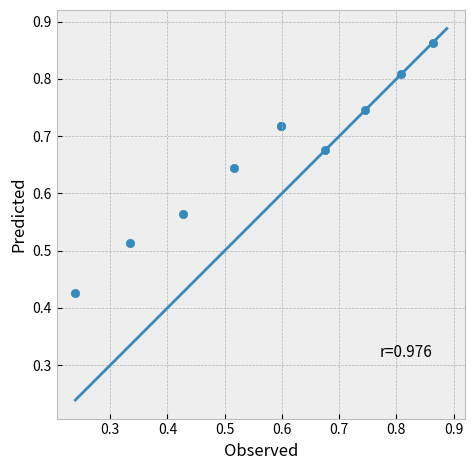
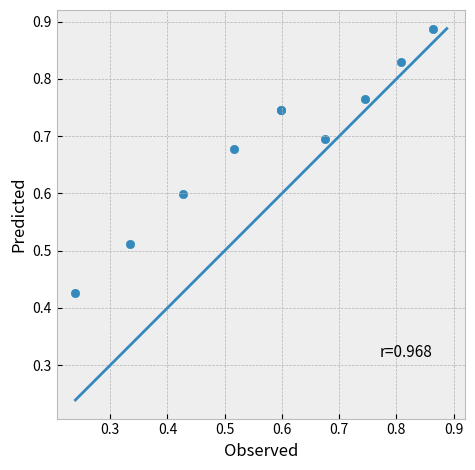
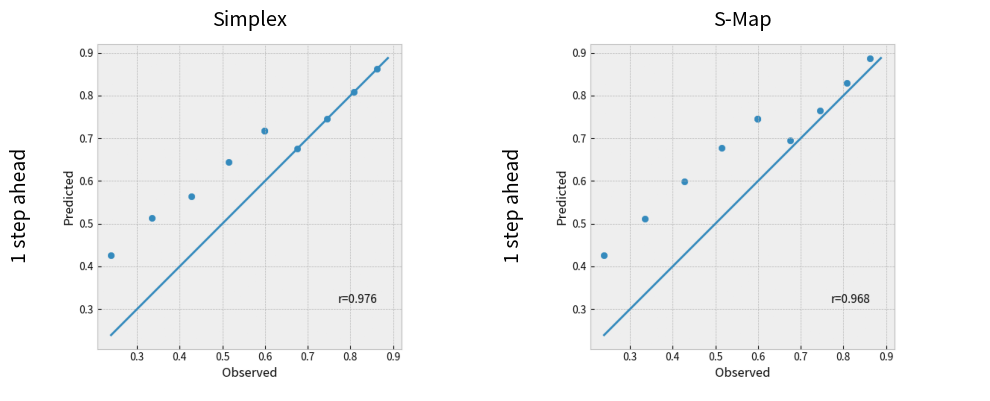

Source code (Python) for these figures, in order:
import math
import numpy as np
import matplotlib.pyplot as plt
import pandas as pd
#from matplotlib.ticker import FuncFormatter
from scipy.stats import pearsonr


class Point:
    def __init__(self, value, time_stamp, species, location):
        self.value = value
        self.time_stamp = time_stamp
        self.species = species
        self.loc = location

    def display_info(self):
        print(f"Value: {self.value}")
        print(f"Observation time: {self.time_stamp}")
        print(f"Species: {self.species}")
        print(f"Location: {self.loc}")


class EmbeddingVector:
    def __init__(self, values, next_time_stamp, species, location):
        self.values = values
        self.next_time_stamp = next_time_stamp
        self.species = species
        self.location = location

    def display_info(self):
        print(f"Values: {self.values}")
        print(f"Observation time: {self.time_stamp}")
        print(f"Species: {self.species}")
        print(f"Location: {self.location}")


# class TimeSeries:
#
#     def __init__(self, points, location="loc", species='spec', interval=1):
#         self.points = points
#         self.location = location
#         self.species = species
#         self.interval = interval
#         self.length = len(points)
#         self.obs_times = None
#         self.time_span = None
#         self.start_point = None
#         self.order()
#
#     def display_info(self):
#         print(f"Number of points: {self.length}")
#         print(f"From location: {self.location}")
#         print(f"Of species: {self.species}")
#         print(f"Between times {self.time_span[0]} and {self.time_span[1]}")
#         print(f"With sampling interval {self.interval}.")
#
#     def order(self):
#         sorted_points = sorted(self.points, key=lambda p: p.time_stamp)
#         self.points = sorted_points
#         self.obs_times = [point.time_stamp for point in self.points]
#         self.time_span = [min(self.obs_times), max(self.obs_times)]
#         self.start_point = sorted_points[0]
#
#     def differentiate(self):
#
#         new_points = []
#
#         for i in range(1, len(self.points)):
#             new_point = copy.copy(self.points[i])
#             new_point.value = self.points[i].value - self.points[i - 1].value
#             new_points.append(new_point)
#
#         self.points = new_points
#
#     def reverse_differentiate(self):
#
#         new_points = []
#
#         prev = self.start_point
#         new_points.append(prev)
#
#         for i in range(0, self.length - 1): # or self.length?
#             new_point = copy.copy(self.points[i])
#             new_point.value = self.points[i].value + prev.value
#             new_points.append(new_point)
#             prev = new_point
#
#         self.points = new_points
#
#
# class ConcatenatedTimeSeries:
#     def __init__(self, points):
#         self.points = points
#         self.length = len(points)
#         self.locations = [point.location for point in points]
#         self.species = [point.species for point in points]
#         #self.interval = points[0].interval
#         self.obs_times = set([point.time_stamp for point in points])
#         self.time_span = [min(self.obs_times), max(self.obs_times)]
#
#     def display_info(self):
#         print(f"Total number of points: {sum([ts.length for ts in self.points])}")
#         print(f"From {len(self.locations)} locations: {self.locations}")
#         print(f"Of {len(self.species)} species: {self.species}")
#         print(f"Between times {self.time_span[0]} and {self.time_span[1]}")
#         #print(f"With sampling interval {self.interval}.")
#
#     def order(self):
#         for ts in self.points:
#             ts.order()
#
#     def differentiate(self):
#         for ts in self.points:
#             ts.differentiate()
#
#     def reverse_differentiate(self):
#         for ts in self.points:
#             ts.reverse_differentiate()


class Library:
    def __init__(self, points, dim, lag, horizon, cv_method, cv_fraction):
        self.points = points
        self.dim = dim
        self.lag = lag
        self.horizon = horizon
        self.cv_method = cv_method
        self.cv_fraction = cv_fraction
        self.train = []
        self.test = []

        self.fill_libraries()

    def fill_libraries(self):

        locations = set([point.loc for point in self.points])
        species = set([point.species for point in self.points])

        for loc in locations:
            for spec in species:

                lib = self.embed_time_series(loc, spec)
                train, test = self.split_library(lib)

                self.train += train
                self.test += test

    def create_hankel_matrix(self, ts):
        """
        Returns the first E+1 rows of the Hankel-matrix of a time series. Each consecutive row contains
        the time series shifted backwards lag time steps. Should only contain one location,species pair!
        """
        # TODO: integrate time stamps into this

        dim = self.dim
        lag = self.lag
        hankel_matrix = []

        for i in range(dim + 1):
            if i == 0:
                delayed_ts = ts[(dim - i) * lag:]  # Add original time series
            else:
                delayed_ts = ts[(dim - i) * lag:-i * lag]  # Add time series that is shifted i times
            hankel_matrix.append(delayed_ts)

        hankel_matrix = np.stack(hankel_matrix, axis=0)  # turn list into np.array

        return hankel_matrix

    def shift_hankel_matrix(self, matrix):
        """
        Shift first row to the left horizon-1 times
        """
        if self.horizon > 1:
            one_step_ahead = matrix[0, :]
            n_step_ahead = one_step_ahead[self.horizon - 1:]
            matrix = matrix[:, :-(self.horizon - 1)]
            matrix[0, :] = n_step_ahead

        return matrix

    def hankel_to_lib(self, matrix):
        """From a hankel matrix, creates a library of input,output-pairs"""
        lib = []
        for col in range(matrix.shape[1]):
            t, spec, loc = matrix[0, col].time_stamp, matrix[0, col].species, matrix[0, col].loc
            x = EmbeddingVector([point.value for point in matrix[1:, col]], t, spec, loc)
            y = matrix[0, col]
            lib.append([x, y])
        return lib

    def embed_time_series(self, location, species):

        # Select subset of points and turn into TimeSeries
        points = [point for point in self.points if point.loc == location and point.species == species]

        # Create hankel_matrix and shift if horizon != 1
        hankel_matrix = self.create_hankel_matrix(points)
        hankel_matrix = self.shift_hankel_matrix(hankel_matrix)

        # From hankel_matrix, save pairs in lib
        lib = self.hankel_to_lib(hankel_matrix)

        return lib

    def split_library(self, lib):
        if self.cv_method == "LB":
            train, test = self.split_last_block(lib)

        elif self.cv_method == "RB":
            train, test = self.split_rolling_base(lib)

        return train, test

    def split_last_block(self, lib):

        # Split predictor from response variables
        X, y = [], []
        t_min, t_max = math.inf, -math.inf

        for point in lib:
            X.append(point[0])
            y.append(point[1])

            if point[1].time_stamp < t_min:
                t_min = point[1].time_stamp
            if point[1].time_stamp > t_max:
                t_max = point[1].time_stamp

        # Split into training and test set (time ordered)
        cut_off = int(math.ceil(t_min + (t_max - t_min) * self.cv_fraction))  # TODO: naar boven of onder afronden?

        X_train, y_train, X_test, y_test = [], [], [], []
        for i in range(len(X)):
            if y[i].time_stamp <= cut_off:
                X_train.append(X[i])
                y_train.append(y[i])
            else:
                X_test.append(X[i])
                y_test.append(y[i])

        train = list(zip(X_train, y_train))
        test = list(zip(X_test, y_test))

        return train, test

    def split_rolling_base(lib, frac):
        return 0
        # # TODO: fix a lot
        # min_tr_size = 1
        # n_bins = 1
        #
        # # Initialize training and test sets
        # X_trains, y_trains = [], []
        # X_tests, y_tests = [], []
        #
        # # Split predictor variables from target variables
        # X, y = [], []
        # for point in lib:
        #     X.append(point[0])
        #     y.append(point[1])
        #
        # # Determine bin sizes
        # bin_size = max(1, int((len(lib) - min_tr_size) / n_bins))
        #
        # # Fix n_bins if necessary
        # if n_bins > int((len(lib) - min_tr_size) / bin_size):
        #     n_bins = int((len(lib) - min_tr_size) / bin_size)
        #
        # stop = len(lib)
        #
        # # For each bin, fill a training and test set
        # for i in range(n_bins):
        #     start = stop - bin_size
        #     X_test, y_test = X[start:stop], y[start:stop]
        #     X_train, y_train = X[0:start], y[0:start]
        #     X_trains.append(X_train)
        #     X_tests.append(X_test)
        #     y_trains.append(y_train)
        #     y_tests.append(y_test)
        #     stop = stop - bin_size
        #
        # return X_trains, y_trains, X_tests, y_tests


class EDM():

    def __init__(self, lag=1, horizon=1, max_dim=10, cv_method="LB", cv_fraction=0.5):
        self.lag = lag
        self.dim = None
        self.max_dim = max_dim
        self.theta = None
        self.horizon = horizon
        self.cv_method = cv_method
        self.cv_fraction = cv_fraction
        self.results_simplex = {}
        self.results_smap = {}
        self.lib = []
        self.training_ts = []

        self.interval = 0

        self.initialize_results()

    def correct_max_dim(self, points, max_dim):

        length = math.inf

        locations = set([point.loc for point in points])

        for loc in locations:
            loc_length = len([point for point in points if point.loc == loc])
            if  loc_length < length:
                length = loc_length

        if max_dim > (length - 2 - self.horizon) / self.lag:
            max_dim = max(1, (length - 2 - 1) / self.horizon)

        return max_dim

    def initialize_results(self):
        self.results_simplex['corr'] = -math.inf
        self.results_simplex['mae'] = math.inf
        self.results_simplex['rmse'] = math.inf
        self.results_simplex['corr_list'] = []
        self.results_simplex['mae_list'] = []
        self.results_simplex['rmse_list'] = []
        self.results_simplex['dim'] = None

        self.results_smap['corr'] = -math.inf
        self.results_smap['mae'] = math.inf
        self.results_smap['rmse'] = math.inf
        self.results_smap['corr_list'] = []
        self.results_smap['mae_list'] = []
        self.results_smap['rmse_list'] = []
        self.results_smap['theta'] = None

    def initialize_single_result(self, param, value):
        result = {}
        result['corr'] = 0
        result['mae'] = 0
        result['rmse'] = 0
        result[param] = value
        result['observed'] = []
        result['predicted'] = []

        return result

    def update_single_result(self, result, n_mae, n_corr, obs, pred):
        try:
            diff = np.subtract(obs, pred)
            result['mae'] += np.mean(abs(diff))
            result['rmse'] += math.sqrt(np.mean(np.square(diff)))
            result['observed'] += obs
            result['predicted'] += pred
        except:
            n_mae -= 1

        try:
            result['corr'] += pearsonr(obs, pred)[0]
        except:
            n_corr -= 1
        return result, n_mae, n_corr

    def update_results(self, result, method):

        if method == "simplex":
            self.results_simplex['corr_list'].append(result['corr'])
            self.results_simplex['rmse_list'].append(result['rmse'])
            self.results_simplex['mae_list'].append(result['mae'])

            if result['corr'] > self.results_simplex['corr'] or self.results_simplex['corr'] == -math.inf:
                self.results_simplex['observed'] = result['observed']
                self.results_simplex['predicted'] = result['predicted']
                self.results_simplex['corr'] = result['corr']
                self.results_simplex['dim'] = result['dim']
                self.dim = result['dim']

        elif method == "smap":
            self.results_smap['corr_list'].append(result['corr'])
            self.results_smap['rmse_list'].append(result['rmse'])
            self.results_smap['mae_list'].append(result['mae'])

            if result['corr'] > self.results_smap['corr'] or self.results_smap['corr'] == -math.inf:
                self.results_smap['observed'] = result['observed']
                self.results_smap['predicted'] = result['predicted']
                self.results_smap['corr'] = result['corr']
                self.results_smap['theta'] = result['theta']
                self.theta = result['theta']

        else:
            print("0")

    def knn_forecasting(self, lib):

        result = self.initialize_single_result(param="dim", value=lib.dim)

        if lib.cv_method == "LB":
            X_train, y_train = list(zip(*lib.train))
            X_test, y_test = list(zip(*lib.test))

            dist_matrix = create_distance_matrix(X_test, X_train)

            observed = []
            predicted = []

            for target in range(len(X_test)):

                dist_to_target = dist_matrix[target, :]

                if len(dist_to_target) == lib.dim + 1:
                    nearest_neighbors = np.arange(0, lib.dim + 1)
                else:
                    nearest_neighbors = np.argpartition(dist_to_target, min(lib.dim + 1, len(dist_to_target) - 1))[:lib.dim + 1]

                min_distance = dist_to_target[nearest_neighbors[0]]

                weighted_average = 0
                total_weight = 0
                weights = []

                # Calculate weighted sum of next value
                for neighbor in nearest_neighbors:
                    if min_distance == 0:
                        if dist_to_target[neighbor] == 0:
                            weight = 1
                        else:
                            weight = 0.000001
                    else:
                        weight = np.exp(-dist_to_target[neighbor] / min_distance)

                    next_val = y_train[neighbor].value
                    weighted_average += next_val * weight
                    total_weight += weight
                    weights.append(weight)

                # Calculate weighted average
                weighted_average = weighted_average / total_weight
                predicted.append(weighted_average)
                observed.append(y_test[target].value)

            result, n_mae, n_corr = self.update_single_result(result, n_mae=1, n_corr=1, obs=observed, pred=predicted)

        else:
            for i in range(len(lib.train)):

                train, test = lib.train[i], lib.test[i]

                X_train, y_train = list(zip(*train))
                X_test, y_test = list(zip(*test))

                dist_matrix = create_distance_matrix(X_test, X_train)

            observed = []
            predicted = []

            for target in range(len(X_test)):

                dist_to_target = dist_matrix[target, :]

                if len(dist_to_target) == lib.dim + 1:
                    nearest_neighbors = np.arange(0, lib.dim + 1)
                else:
                    nearest_neighbors = np.argpartition(dist_to_target, min(lib.dim + 1, len(dist_to_target) - 1))[:lib.dim + 1]

                min_distance = dist_to_target[nearest_neighbors[0]]

                weighted_average = 0
                total_weight = 0
                weights = []

                # Calculate weighted sum of next value
                for neighbor in nearest_neighbors:
                    if min_distance == 0:
                        if dist_to_target[neighbor] == 0:
                            weight = 1
                        else:
                            weight = 0.000001
                    else:
                        weight = np.exp(-dist_to_target[neighbor] / min_distance)

                    next_val = y_train[neighbor].value
                    weighted_average += next_val * weight
                    total_weight += weight
                    weights.append(weight)

                # Calculate weighted average
                weighted_average = weighted_average / total_weight
                predicted.append(weighted_average)
                observed.append(y_test[target].value)

                # Update result
                n_mae, n_corr = len(lib.train), len(lib.train)
                result, n_mae, n_corr = self.update_single_result(result, n_mae, n_corr, observed, predicted)

            result = average_result(result, n_mae, n_corr)

        return result

    def smap_forecasting(self, lib, theta):

        result = self.initialize_single_result(param='theta', value=theta)

        if lib.cv_method == "LB":
            X_train, y_train = list(zip(*lib.train))
            X_test, y_test = list(zip(*lib.test))

            dist_matrix = create_distance_matrix(X_test, X_train)

            observed = []
            predicted = []

            for target in range(len(X_test)):
                # Calculate weights for each training point
                distances = dist_matrix[target, :]
                weights = np.exp(-theta * distances / np.mean(distances))

                # Fill vector of weighted future values of training set
                next_values = [point.value for point in y_train]
                b = np.multiply(weights, next_values)

                # Fill matrix A
                embedding_vectors = np.array([point.values for point in X_train])
                A = embedding_vectors * np.array(weights)[:, None]

                # Calculate coefficients C using the pseudo-inverse of A (via SVD)
                coeffs = np.matmul(np.linalg.pinv(A), b)

                # Make prediction
                prediction = np.matmul(np.array(X_test[target].values), coeffs)
                observed.append(y_test[target].value)
                predicted.append(prediction)

            result, n_mae, n_corr = self.update_single_result(result, n_mae=1, n_corr=1, obs=observed, pred=predicted)

        elif lib.cv_method == "RB":

            for i in range(len(lib.train)):

                train, test = lib.train[i], lib.test[i]

                X_train, y_train = list(zip(*train))
                X_test, y_test = list(zip(*test))

                dist_matrix = create_distance_matrix(X_test, X_train)
                dist_matrix = create_distance_matrix(X_test, X_train)

                observed = []
                predicted = []

                for target in range(len(X_test)):
                    # Calculate weights for each training point
                    distances = dist_matrix[target, :]
                    weights = np.exp(-theta * distances / np.mean(distances))

                    # Fill vector of weighted future values of training set
                    next_values = [point.value for point in y_train]
                    b = np.multiply(weights, next_values)

                    # Fill matrix A
                    embedding_vectors = np.array([point.values for point in X_train])
                    A = embedding_vectors * np.array(weights)[:, None]

                    # Calculate coefficients C using the pseudo-inverse of A (via SVD)
                    coeffs = np.matmul(np.linalg.pinv(A), b)

                    # Make prediction
                    prediction = np.matmul(np.array(X_test[target].values), coeffs)
                    observed.append(y_test[target].value)
                    predicted.append(prediction)

                n_mae, n_corr = len(lib.train), len(lib.train)
                result, n_mae, n_corr = self.update_single_result(result, n_mae, n_corr, observed, predicted)

            result = average_result(result, n_mae, n_corr)

        return result

    def simplex(self, points, max_dim=10):

        self.initialize_results()
        max_dim = self.correct_max_dim(points, max_dim)

        for dim in range(1, max_dim + 1):
            lib = Library(points, dim, self.lag, self.horizon, self.cv_method, self.cv_fraction)
            result = self.knn_forecasting(lib)
            self.update_results(result, "simplex")

    def smap(self, points):

        lib = Library(points, self.dim, self.lag, self.horizon, self.cv_method, self.cv_fraction)

        for theta in range(0, 11):
            result = self.smap_forecasting(lib, theta)
            self.update_results(result, "smap")

    def train(self, ts, interval = 1, max_dim=10):
        """
        Performs training of EDM. First performs Simplex, then S-Map.
        :param ts: one list of points, may come from multiple time series. Must be one list and all elements are Point.
        """

        #print("Start training")
        self.interval = interval

        #print("Simplex..........")
        self.simplex(ts, max_dim)

        #print("S-Map............")
        self.smap(ts)

        #self.plot_results()

        self.lib = Library(ts, self.dim, self.lag, self.horizon, "LB", 1).train
        self.training_ts = ts

    def embed_test_data(self, ts):

        embedding_vectors = []

        # Create embedding vectors for the test data
        locations = set([point.loc for point in ts])
        species = set([point.species for point in ts])

        for loc in locations:
            for spec in species:
                points = [point for point in ts if point.loc == loc and point.species == spec]

                # Add from training library (if possible), the dim previous values of the test points
                min_ = min([point.time_stamp for point in points])
                selected_points = [point for point in self.training_ts if point.loc == loc and point.species == spec
                                   and point.time_stamp >= min_ - self.dim*self.interval and point.time_stamp < min_]
                points = selected_points + points
                points = sorted(points, key=lambda p: p.time_stamp)

                # Create hankel_matrix
                hankel_matrix = []

                for i in range(self.dim):   #TODO: Check if changing from self.dim + 1 to this indeed removed the x_t
                    if i == 0:
                        delayed_ts = points[(self.dim - i) * self.lag:]
                    else:
                        delayed_ts = points[(self.dim - i) * self.lag:-i * self.lag]
                    hankel_matrix.append(delayed_ts)

                # Turn hankel_matrix into EmbeddingVector
                hankel_matrix = np.array(hankel_matrix)

                for j in range(hankel_matrix.shape[1]):
                    values = [hankel_matrix[i, j].value for i in range(hankel_matrix.shape[0])]
                    embedding_vec = EmbeddingVector(values, hankel_matrix[0,j].time_stamp + self.interval, spec, loc)
                    embedding_vectors.append(embedding_vec)

        return embedding_vectors

    def predict_new_points_simplex(self, X_test):

        X_train, y_train = map(list, zip(*self.lib))

        dist_matrix = create_distance_matrix(X_test, X_train)
        predicted = []

        for target in range(len(X_test)):

            dist_to_target = dist_matrix[target, :]

            if len(dist_to_target) == self.dim + 1:
                nearest_neighbors = np.arange(0, self.dim + 1)
            else:
                nearest_neighbors = np.argpartition(dist_to_target, min(self.dim, len(dist_to_target) - 1))[
                                    :self.dim + 1]

            min_distance = dist_to_target[nearest_neighbors[0]]

            weighted_average = 0
            total_weight = 0
            weights = []

            # Calculate weighted sum of next value
            for neighbor in nearest_neighbors:
                if min_distance == 0:
                    if dist_to_target[neighbor] == 0:
                        weight = 1
                    else:
                        weight = 0.000001
                else:
                    weight = np.exp(-dist_to_target[neighbor] / min_distance)

                next_val = y_train[neighbor].value
                weighted_average += next_val * weight
                total_weight += weight
                weights.append(weight)

            # Calculate weighted average
            weighted_average = weighted_average / total_weight

            prediction = Point(weighted_average, X_test[target].next_time_stamp, X_test[target].species, X_test[target].location)
            predicted.append(prediction)

        return predicted

    def predict_new_points_smap(self, X_test):
        X_train, y_train = map(list, zip(*self.lib))
        dist_matrix = create_distance_matrix(X_test, X_train)
        predicted = []

        for target in range(len(X_test)):
            # Calculate weights for each training point
            distances = dist_matrix[target, :]
            weights = np.exp(-self.theta * distances / np.mean(distances))

            # Fill vector of weighted future values of training set
            next_values = [point.value for point in y_train]
            b = np.multiply(weights, next_values)

            # Fill matrix A
            embedding_vectors = np.array([point.values for point in X_train])
            A = embedding_vectors * np.array(weights)[:, None]

            # Calculate coefficients C using the pseudo-inverse of A (via SVD)
            coeffs = np.matmul(np.linalg.pinv(A), b)

            # Make prediction
            prediction = np.matmul(np.array(X_test[target].values), coeffs)

            prediction = Point(prediction, X_test[target].next_time_stamp, X_test[target].species,
                               X_test[target].location)
            predicted.append(prediction)

        return predicted

    def predict(self, ts, hor=1):

        X_test = self.embed_test_data(ts)

        results_simplex = []
        results_smap = []

        for i in range(hor):

            # Simplex
            pred_simplex = self.predict_new_points_simplex(X_test)
            results_simplex.append(pred_simplex)

            # S-Map
            pred_smap = self.predict_new_points_smap(X_test)
            results_smap.append(pred_smap)

            # Add EmbeddingVector,Predicion-pairs to the training library
            self.lib += zip(X_test, pred_smap)

            # Change X_test to predict forward from the predicted points
            X_test = self.embed_test_data(pred_smap)

        # Create DataFrames
        simplex = results_simplex
        smap = results_smap

        data_frames = []
        for hor, sublist in enumerate(results_simplex, start=1):
            df_sub = {'location': [point.loc for point in simplex[hor-1]],
                       'species': [point.species for point in simplex[hor-1]],
                       'time_stamp': [point.time_stamp for point in simplex[hor-1]],
                       'pred': [point.value for point in simplex[hor-1]]}
            df = pd.DataFrame(df_sub)
            df['hor'] = hor
            data_frames.append(df)
        df_pred = pd.concat(data_frames, ignore_index=True)

        df_obs = {'location': [point.loc for point in ts],
                  'species': [point.species for point in ts],
                  'time_stamp': [point.time_stamp for point in ts],
                  'obs': [point.value for point in ts]}
        df_obs = pd.DataFrame(df_obs)

        df_simplex = pd.merge(df_pred, df_obs, on=['location', 'species', 'time_stamp'], how='left')

        data_frames = []
        for hor, sublist in enumerate(results_simplex, start=1):
            df_sub = {'location': [point.loc for point in smap[hor-1]],
                       'species': [point.species for point in smap[hor-1]],
                       'time_stamp': [point.time_stamp for point in smap[hor-1]],
                       'pred': [point.value for point in smap[hor-1]]}
            df = pd.DataFrame(df_sub)
            df['hor'] = hor
            data_frames.append(df)
        df_pred = pd.concat(data_frames, ignore_index=True)

        df_smap = pd.merge(df_pred, df_obs, on=['location', 'species', 'time_stamp'], how='left')

        return df_simplex, df_smap

    # Define a custom formatter function

    def plot_results(self):

        plt.style.use('bmh')

        results = self.results_simplex

        # Performance measures per E or theta
        fig, axs = plt.subplots(2, 2, figsize = (10,8))

        # Add titles
        fig.text(0.25, 0.92, 'Simplex', ha='center', va='center', fontsize=16)
        fig.text(0.75, 0.92, 'S-Map', ha='center', va='center', fontsize=16)

        x = np.arange(1, len(results['corr_list']) + 1)

        axs[0,0].plot(x, results['corr_list'])
        axs[0,0].scatter(x, results['corr_list'])
        axs[0,0].set_ylabel("rho")

        # axs[1].plot(x, results['mae_list'])
        # axs[1].scatter(x, results['mae_list'])
        # axs[1].set_ylabel("MAE")

        # axs[2].plot(x, results['rmse_list'])
        # axs[2].scatter(x, results['rmse_list'])
        # axs[2].set_ylabel("RMSE")

        # for i in range(1, len(results['corr_list']) + 1):
            # axs[0,0].axvline(x=i, linestyle='--', color='grey', alpha=0.4)
            # axs[1].axvline(x=i, linestyle='--', color='grey', alpha=0.4)
            # axs[2].axvline(x=i, linestyle='--', color='grey', alpha=0.4)

        axs[0,0].set_xlabel("dimension")

        # Observed vs predictions

        axs[1,0].scatter(results['observed'], results['predicted'])
        min_ = min([min(results['observed']), min(results['predicted'])])
        max_ = max([max(results['observed']), max(results['predicted'])])
        axs[1,0].plot([min_, max_], [min_, max_])
        #axs[1,0].set_title("Simplex\n Observed vs Predicted")
        axs[1,0].set_xlabel("Observed")
        axs[1,0].set_ylabel("Predicted")

        ### SMAP ###
        results = self.results_smap
        x = np.arange(1, len(results['corr_list']) + 1)

        axs[0,1].plot(x, results['corr_list'])
        axs[0,1].scatter(x, results['corr_list'])
        axs[0,1].set_ylabel("rho")

        # axs[1].plot(x, results['mae_list'])
        # axs[1].scatter(x, results['mae_list'])
        # axs[1].set_ylabel("MAE")

        # axs[2].plot(x, results['rmse_list'])
        # axs[2].scatter(x, results['rmse_list'])
        # axs[2].set_ylabel("RMSE")
        # axs[2].set_ylabel("RMSE")

        # for i in range(1, len(results['corr_list']) + 1):
            # axs[0,1].axvline(x=i, linestyle='--', color='grey', alpha=0.4)
            # axs[1].axvline(x=i, linestyle='--', color='grey', alpha=0.4)
            # axs[2].axvline(x=i, linestyle='--', color='grey', alpha=0.4)

        axs[0,1].set_xlabel("theta")
        axs[0,1].sharey(axs[0,0])

        # Observed vs predictions

        axs[1,1].scatter(results['observed'], results['predicted'])
        min_ = min([min(results['observed']), min(results['predicted'])])
        max_ = max([max(results['observed']), max(results['predicted'])])
        axs[1,1].plot([min_, max_], [min_, max_])
        #axs[1,1].set_title("Simplex\n Observed vs Predicted")
        axs[1,1].set_xlabel("Observed")
        axs[1,1].set_ylabel("Predicted")

        line = plt.Line2D((.5, .5), (.1, .95), color="k", linewidth=1)
        fig.add_artist(line)
        plt.tight_layout(rect=[0, 0.1, 1, 0.9])

        # # Apply the custom formatter to the y-axis
        # axs[0, 0].yaxis.set_major_formatter(FuncFormatter(format_y_axis))
        # axs[0, 1].yaxis.set_major_formatter(FuncFormatter(format_y_axis))
        # axs[0, 0].yaxis.set_major_formatter(FuncFormatter(format_y_axis))
        # axs[1, 1].yaxis.set_major_formatter(FuncFormatter(format_y_axis))

        fig.show()

    def plot_predictions(self, ts, df_simplex, df_smap, path = ""):

        #TODO: Doesn't work when horizon = 1

        plt.style.use('bmh')
        hor = max(df_simplex['hor'])
        subplots = []

        ### OBSERVED VERSUS PREDICTED ###
        min_ = min(np.minimum.reduce([df_simplex['pred'], df_simplex['obs'], df_smap['pred'], df_smap['obs']]))
        max_ = max(np.maximum.reduce([df_simplex['pred'], df_simplex['obs'], df_smap['pred'], df_smap['obs']]))

        j = 0
        for i in range(hor):
            fig_00, ax_00 = plt.subplots()
            ax_00.plot([min_, max_], [min_, max_])
            ax_00.scatter(df_simplex[df_simplex['hor'] == i + 1]['obs'],
                          df_simplex[df_simplex['hor'] == i + 1]['pred'])
            x = (df_simplex[df_simplex['hor'] == i + 1]['obs']).values
            y = (df_simplex[df_simplex['hor'] == i + 1]['pred']).values
            indices = ~np.isnan(x) & ~np.isnan(y)
            r, p = pearsonr(np.array(x)[indices], np.array(y)[indices])
            plt.text(.79, .15, 'r={:.3f}'.format(r), fontsize=11, transform=ax_00.transAxes)
            ax_00.set_aspect('equal')
            ax_00.set_xlabel('Observed')
            ax_00.set_ylabel('Predicted')
            fig_00.tight_layout()
            fig_00.savefig(f'plot_{j + 1}.png')
            j += 1
            subplots.append(fig_00)

            fig_01, ax_01 = plt.subplots()
            ax_01.plot([min_, max_], [min_, max_])
            ax_01.scatter(df_smap[df_smap['hor'] == i+1]['obs'],
                          df_smap[df_smap['hor'] == i+1]['pred'])
            x = (df_smap[df_smap['hor'] == i + 1]['obs']).tolist()
            y = (df_smap[df_smap['hor'] == i + 1]['pred']).tolist()
            indices = ~np.isnan(x) & ~np.isnan(y)
            r, p = pearsonr(np.array(x)[indices],np.array(y)[indices])
            plt.text(.79, .15, 'r={:.3f}'.format(r), fontsize=11, transform=ax_01.transAxes)
            ax_01.set_aspect('equal')
            ax_01.set_xlabel('Observed')
            ax_01.set_ylabel('Predicted')
            fig_01.tight_layout()
            fig_01.savefig(f'plot_{j + 1}.png')
            j += 1
            subplots.append(fig_01)

        # Create a big figure to display the saved subplots
        fig_big, axs_big = plt.subplots(hor, 2, figsize=(10,8))

        # Load and display the saved subplots in the big figure
        for i, subplot in enumerate(subplots):
            img = plt.imread(f'plot_{i + 1}.png')

            row = i // 2
            col = i % 2

            if len(axs_big.shape) == 1:
                axs_big[col].imshow(img)
                axs_big[col].axis('off')
                axs_big[col].text(0, 0, f'1 step ahead', fontsize=14, rotation='vertical', position=(-2, 300))

                # Add titles above each column
                axs_big[0].set_title('Simplex')
                axs_big[1].set_title('S-Map')

            else:
                # If there are multiple rows, axs_big is a 2D array
                axs_big[row, col].imshow(img)
                axs_big[row, col].axis('off')

                if i % 2 == 0:
                    axs_big[row, col].text(0, 0, f'{i // 2 + 1} steps ahead', fontsize=14, rotation='vertical', position = (-2, 300))

                # Add titles above each column
                axs_big[0, 0].set_title('Simplex')
                axs_big[0, 1].set_title('S-Map')

        # Show the big figure
        plt.tight_layout()
        plt.savefig("big_plot")
        plt.show()

        # # Training time series + predictions for each location
        # loc = df_simplex['location'][0]
        # spec = df_simplex['species'][0]
        #
        # t_test = df_simplex.loc[(df_simplex['location'] == loc) & (df_simplex['species'] == spec), 'time_stamp'].tolist()
        # t_train = [vec[1].time_stamp for vec in self.lib if vec[1].loc==loc and vec[1].species ==spec]
        #
        # y_test_obs = df_simplex.loc[(df_simplex['location'] == loc) & (df_simplex['species'] == spec), 'obs'].tolist()
        # y_test_pred = df_simplex.loc[(df_simplex['location'] == loc) & (df_simplex['species'] == spec), 'pred'].tolist()
        # y_train = [vec[1].value for vec in self.lib if vec[1].loc == loc and vec[1].species == spec]
        #
        # axes[1,0].plot(t_train + t_test, y_train + y_test_obs, color='blue')
        # axes[1,0].scatter(t_train + t_test, y_train + y_test_obs, color='blue')
        # axes[1,0].scatter(t_test, y_test_pred, color='red')
        #
        # t_test = df_smap.loc[(df_smap['location'] == loc) & (df_smap['species'] == spec), 'time_stamp'].tolist()
        #
        # y_test_obs = df_smap.loc[(df_smap['location'] == loc) & (df_smap['species'] == spec), 'obs'].tolist()
        # y_test_pred = df_smap.loc[(df_smap['location'] == loc) & (df_smap['species'] == spec), 'pred'].tolist()
        #
        # axes[1, 1].plot(t_train + t_test, y_train + y_test_obs, color='blue')
        # axes[1, 1].scatter(t_train + t_test, y_train + y_test_obs, color='blue')
        # axes[1, 1].scatter(t_test, y_test_pred, color='red')

        # # RMSE for each step-ahead
        #
        # line = plt.Line2D((.5, .5), (.1, .95), color="k", linewidth=1)
        # fig.add_artist(line)

        #plt.subplots_adjust(hspace=1)
        #plt.tight_layout(rect=[0,0.1,1,0.9])
        #plt.savefig(path+".png")
        #plt.show()

        return 0


def average_result(result, n_mae, n_corr):
    try:
        result['corr'] = result['corr'] / n_corr
    except ZeroDivisionError:
        result['corr'] = None

    try:
        result['mae'] = result['mae'] / n_mae
        result['rmse'] = result['rmse'] / n_mae
    except ZeroDivisionError:
        result['mae'] = None
        result['rmse'] = None
    return result


def transform_array_to_ts(values, time_stamps = None, spec = "spec1", loc = "loc1"):
    """
    Transforms a list of numerical values into a list of Points.
    :param values: measurements
    :param time_stamps: time stamps. Should be a list of equal size and order as values.
    :param spec: name of the species of the measurements
    :param loc: name of the location of the measurements
    :return:
    """

    if time_stamps is None:
        time_stamps = list(range(1, len(values) + 1))

    try:
        len(time_stamps) == len(values)
    except:
        print("List of time stamps is not of equal size as list of measurements.")
        time_stamps = list(range(1, len(values) + 1))

    points = []
    for i in range(len(values)):
        point = Point(values[i], time_stamps[i], spec, loc)
        points.append(point)

    return points


def create_distance_matrix(X, Y):
    """
    Returns a matrix of distances between time-delayed embedding vectors in Y to vectors in X.
    """

    dist_matrix = np.zeros((len(X), len(Y)))

    for p in range(len(X)):
        for q in range(len(Y)):
            x = np.array(X[p].values)
            y = np.array(Y[q].values)
            dist = np.linalg.norm((y - x))
            dist_matrix[p, q] = dist

    return dist_matrix


def format_y_axis(value, _):
    return f"{value:.2f}"


if __name__ == "__main__":

    x = np.arange(1, 35)
    y_1 = np.sin(x / 10.0)

    x = np.arange(5, 40)
    y_2 = np.sin(x / 10.0)

    ts_1 = transform_array_to_ts(y_1, loc="A")
    ts_2 = transform_array_to_ts(y_2, loc="B")

    ts_train = ts_1[:20] + ts_2[:20]
    ts_test = ts_1[19:25] + ts_2[19:25]

    model = EDM()
    model.train(ts_train)
    simplex, smap = model.predict(ts_test, 1)
    model.plot_predictions(ts_test, simplex, smap)


